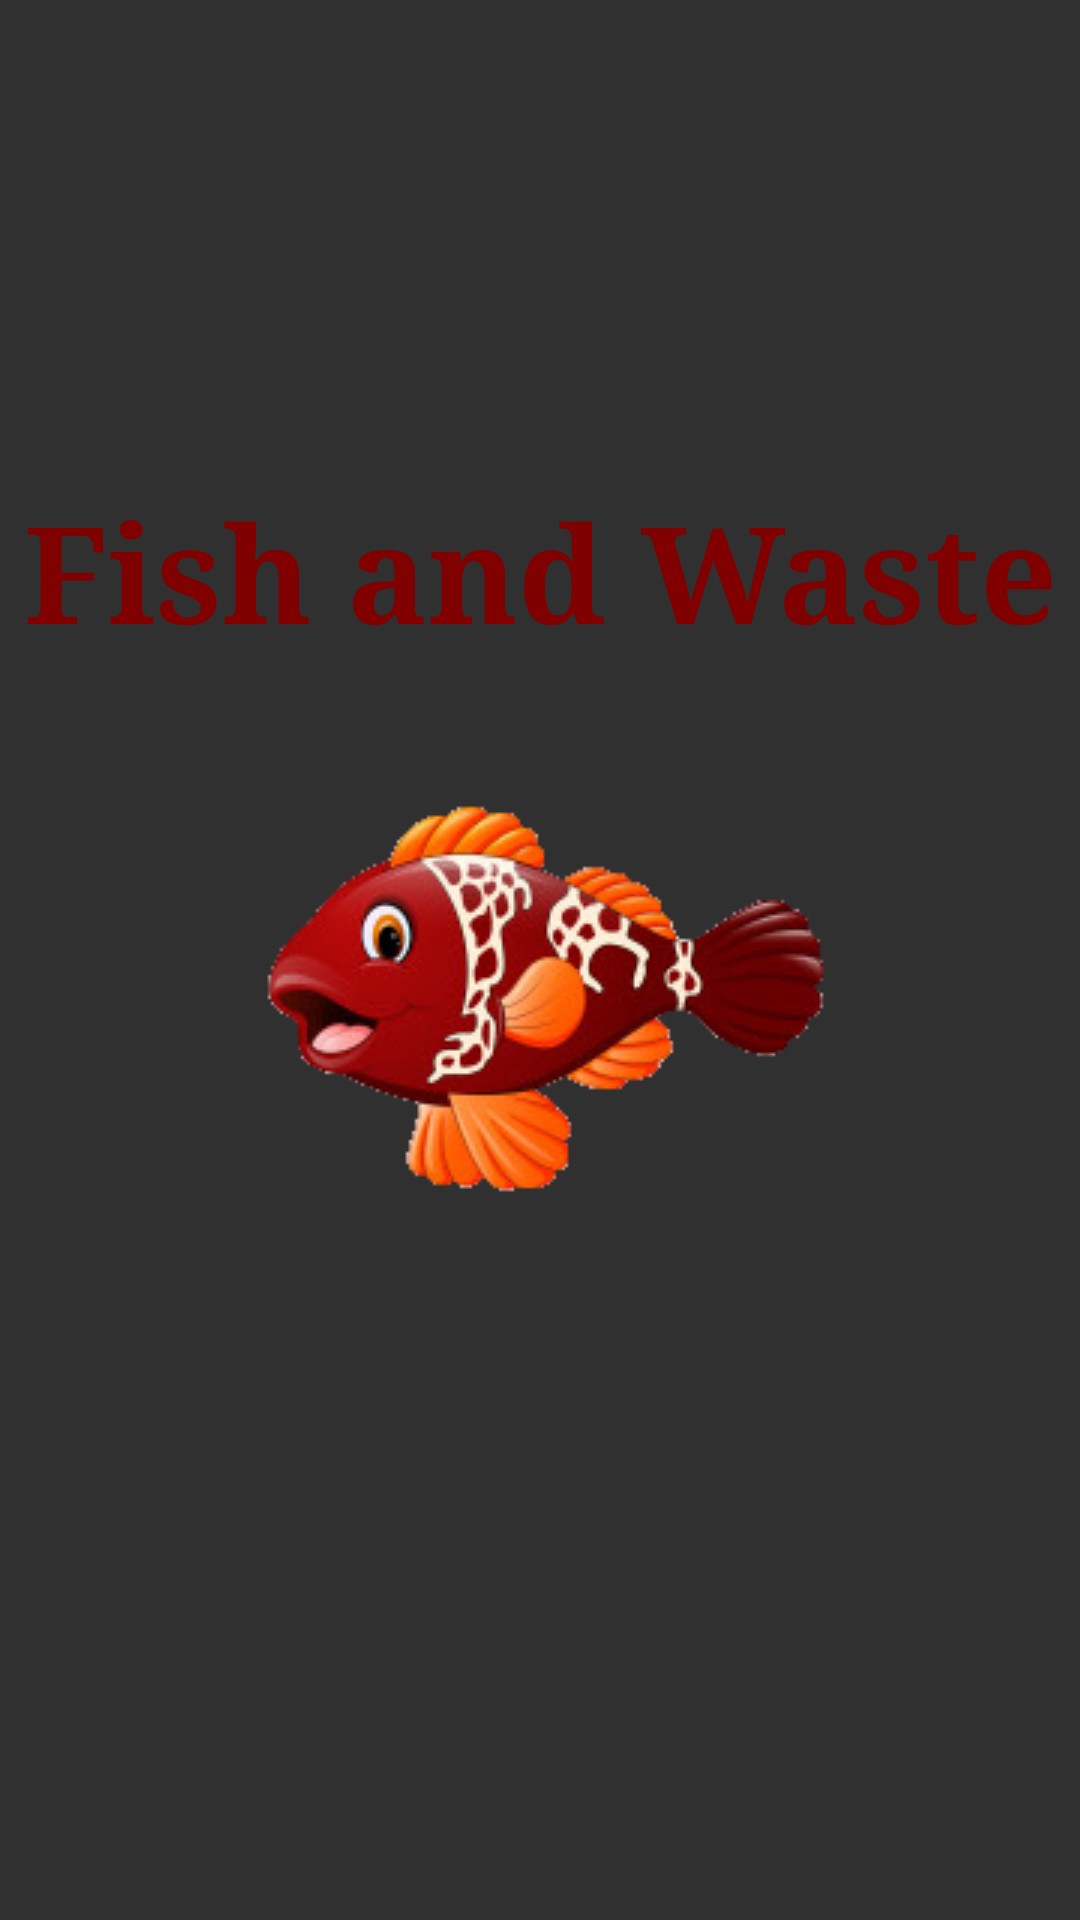

Reconstruct the res/layout file that produces this screen, plus the resources it refers to.
<!-- AndroidManifest.xml: application theme AppTheme -->
<!-- res/layout/activity_swim.xml -->
<?xml version="1.0" encoding="utf-8"?>
<RelativeLayout xmlns:android="http://schemas.android.com/apk/res/android"
    xmlns:tools="http://schemas.android.com/tools"
    android:layout_width="match_parent"
    android:layout_height="match_parent"
    tools:context=".StartPageActivity"
    android:background="@drawable/startpagewater">

    <TextView
        android:layout_marginTop="160dp"
        android:layout_width="match_parent"
        android:layout_height="wrap_content"
        android:gravity="center_horizontal"
        android:text="@string/fish_and_waste"
        android:textSize="45sp"
        android:textStyle="bold"
        android:typeface="serif"
        android:textColor="#800000"
        android:layout_alignParentStart="true"
        android:layout_alignParentTop="true"/>


    <ImageView
        android:layout_width="wrap_content"
        android:layout_height="wrap_content"
        android:layout_marginTop="260dp"
        android:layout_centerHorizontal="true"
        android:src="@drawable/startpagefish"
        android:contentDescription="@string/startScreenFish" />

</RelativeLayout>
<!-- resources referenced by this layout -->
<resources>
  <!-- drawable startpagefish: png bitmap (drawable, 37864 bytes) -->
  <string name="fish_and_waste">Fish and Waste</string>
  <string name="startScreenFish">Happy fish on the start screen</string>
  <style name="AppTheme" parent="Theme.AppCompat.NoActionBar">
          
          <item name="colorPrimary">@color/black</item>
          <item name="colorPrimaryDark">@color/black</item>
          <item name="colorAccent">@color/lightBlue</item>
      </style>
  <color name="black">#000</color>
  <color name="lightBlue">#0066ff</color>
</resources>
